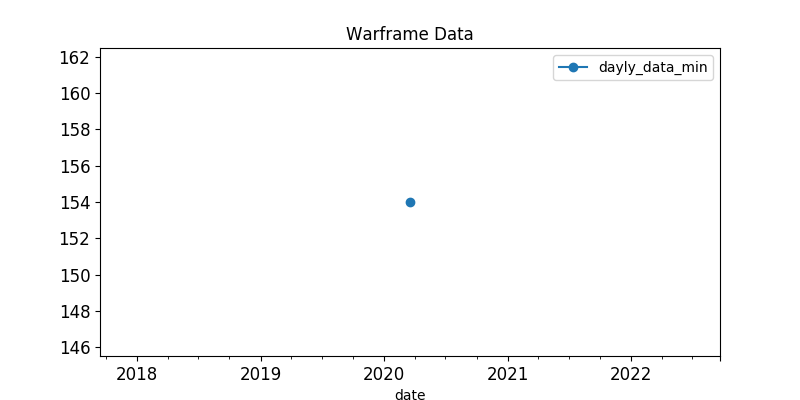

The table this chart was drawn from, first rows:
, last_seen, user, status_data, platinum, order_type
1, 2020-03-18, ladon1357, ingame, 500.0, sell
2, 2020-03-18, D4M4G3, ingame, 200.0, sell
5, 2020-03-18, Gucci.., ingame, 350.0, sell
22, 2020-03-18, jurna, ingame, 250.0, sell
24, 2020-03-18, VEZ1Rtr, online, 300.0, sell
26, 2020-03-18, --Prime01Jok3r--, ingame, 300.0, sell
47, 2020-03-18, Snaky138, ingame, 295.0, sell
51, 2020-03-18, eneki123, ingame, 300.0, sell
58, 2020-03-18, Szabista, ingame, 842.0, sell
59, 2020-03-18, PSvsXBOX, ingame, 300.0, sell
65, 2020-03-18, L3PandaR0ux, ingame, 165.0, sell
71, 2020-03-18, MarJuk, online, 170.0, sell
72, 2020-03-18, pr0.man, online, 400.0, sell
78, 2020-03-18, Sekhemus, ingame, 400.0, sell
86, 2020-03-18, -Bv-Zilem, ingame, 250.0, sell
91, 2020-03-18, DevilDriverSS, ingame, 200.0, sell
136, 2020-03-18, Synapsenkrieg, ingame, 199.0, sell
137, 2020-03-18, Yeon-Rak, ingame, 330.0, sell
166, 2020-03-18, SixLord, online, 200.0, sell
194, 2020-03-18, IR4_IR4, ingame, 219.0, sell
197, 2020-03-18, SombraDeLuna, ingame, 198.0, sell
216, 2020-03-18, FOX_EFG, ingame, 200.0, sell
219, 2020-03-18, fgiveme, ingame, 295.0, sell
225, 2020-03-18, Karlaria, ingame, 200.0, sell
239, 2020-03-18, 1996tang, ingame, 250.0, sell
240, 2020-03-18, C0feTime, ingame, 180.0, sell
249, 2020-03-18, BornToQuill, online, 175.0, sell
259, 2020-03-18, beast1alias, online, 230.0, sell
280, 2020-03-18, ariromang, ingame, 300.0, sell
289, 2020-03-18, OscarClaine, ingame, 180.0, sell
300, 2020-03-18, Shiruno311, ingame, 300.0, sell
313, 2020-03-18, Tyler-Durden-, ingame, 169.0, sell
328, 2020-03-18, william0326, ingame, 180.0, sell
335, 2020-03-18, --Q--Xorent, ingame, 500.0, sell
339, 2020-03-18, TodoTec, ingame, 600.0, sell
346, 2020-03-18, Darkandgel, ingame, 200.0, sell
372, 2020-03-18, RaxTesy, online, 170.0, sell
375, 2020-03-18, wizyashas, ingame, 170.0, sell
382, 2020-03-18, Lyla, ingame, 170.0, sell
392, 2020-03-18, Imperlus, online, 200.0, sell
397, 2020-03-18, JHips, ingame, 197.0, sell
407, 2020-03-18, -THESTRONGISNOPAINNOGAIN, ingame, 160.0, sell
422, 2020-03-18, Goku00178, ingame, 160.0, sell
424, 2020-03-18, MUTYAK, online, 301.0, sell
427, 2020-03-18, TaliZorah2311, ingame, 250.0, sell
433, 2020-03-18, Klein-Moretti, ingame, 250.0, sell
434, 2020-03-18, Marsson11, ingame, 165.0, sell
442, 2020-03-18, FrostyDemise, ingame, 280.0, sell
454, 2020-03-18, Roman_Voitashevskiy, ingame, 250.0, sell
457, 2020-03-18, Uzuch1aPr1m3, ingame, 165.0, sell
469, 2020-03-18, MoonRise-PRIME, ingame, 170.0, sell
470, 2020-03-18, SarkRepulser, ingame, 300.0, sell
476, 2020-03-18, AnguishedUnmaking, ingame, 170.0, sell
480, 2020-03-18, LuckyGuyyyy, ingame, 350.0, sell
502, 2020-03-18, -Leo-215.craman-, ingame, 160.0, sell
515, 2020-03-18, Hafemannus, ingame, 300.0, sell
534, 2020-03-18, UnderState_, ingame, 180.0, sell
542, 2020-03-18, Ferrocene_, ingame, 170.0, sell
543, 2020-03-18, HLixir, ingame, 225.0, sell
545, 2020-03-18, Xitori, ingame, 220.0, sell
... 35 more rows
